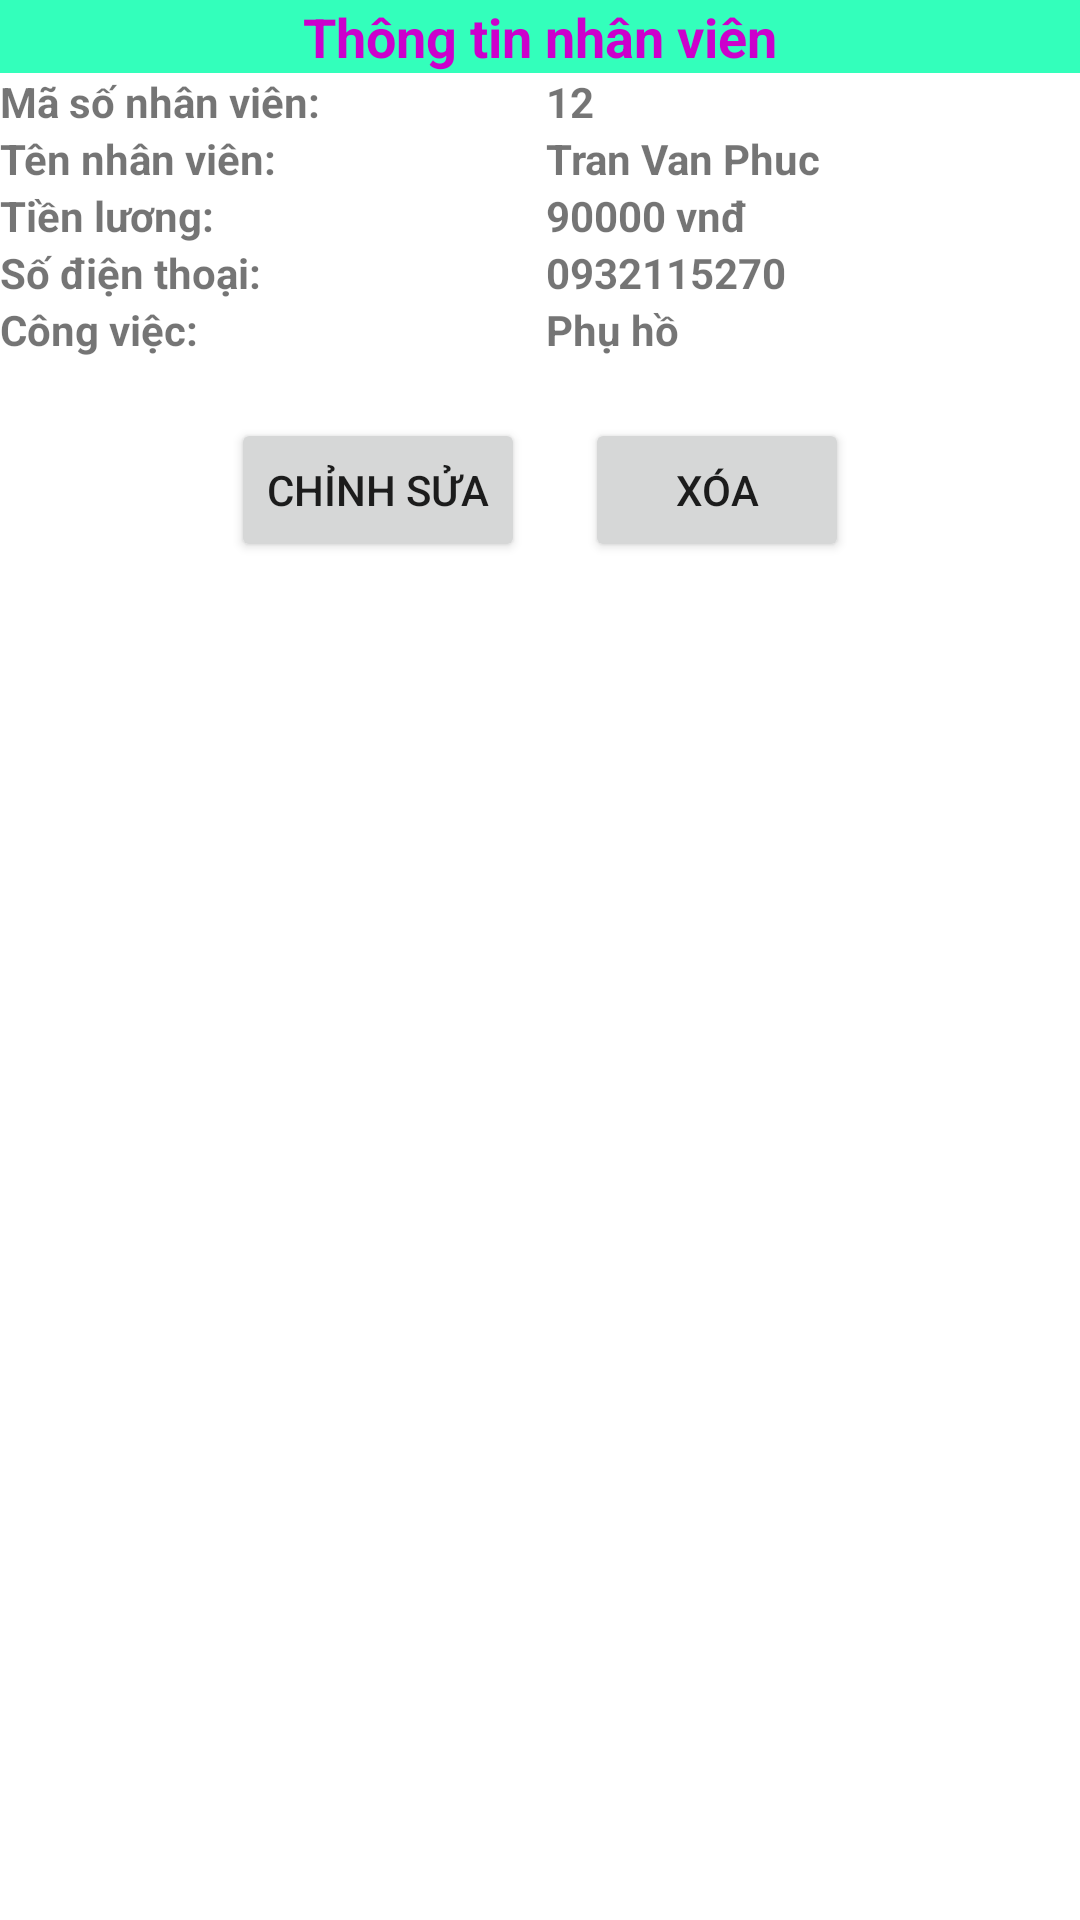

The Android layout XML behind this screen, and the referenced resources:
<!-- AndroidManifest.xml: application theme Theme.B1910127_TranVanPhuc -->
<!-- res/layout/activity_thong_tin_nhan_vien.xml -->
<?xml version="1.0" encoding="utf-8"?>
<LinearLayout xmlns:android="http://schemas.android.com/apk/res/android"
    xmlns:app="http://schemas.android.com/apk/res-auto"
    xmlns:tools="http://schemas.android.com/tools"
    android:layout_width="match_parent"
    android:layout_height="match_parent"
    android:orientation="vertical"
    tools:context=".giaodien.ThongTinNhanVien">

    <TextView
        android:layout_width="match_parent"
        android:layout_height="wrap_content"
        style="@style/TitleStyle"
        android:text="Thông tin nhân viên">
    </TextView>
   <LinearLayout
       android:layout_width="match_parent"
       android:layout_height="wrap_content"
       android:orientation="horizontal">

       <TextView
           android:layout_width="182dp"
           android:layout_height="match_parent"
           android:text="Mã số nhân viên:"
           android:textStyle="bold">

       </TextView>
       <TextView
           android:id="@+id/ttMaCongNhanVien"
           android:layout_width="wrap_content"
           android:layout_height="wrap_content"
           android:layout_weight="1"
           android:text="12"
           android:textStyle="bold">
       </TextView>
   </LinearLayout>
    <LinearLayout
        android:layout_width="match_parent"
        android:layout_height="wrap_content"
        android:orientation="horizontal">
        <TextView
            android:layout_width="182dp"
            android:layout_height="wrap_content"
            android:text="Tên nhân viên:"
            android:textStyle="bold">

        </TextView>
        <TextView
            android:id="@+id/ttTenNhanVien"
            android:layout_width="wrap_content"
            android:layout_height="wrap_content"
            android:layout_weight="1"
            android:text="Tran Van Phuc"
            android:textStyle="bold">
        </TextView>

    </LinearLayout>
    <LinearLayout
        android:layout_width="match_parent"
        android:layout_height="wrap_content"
        android:orientation="horizontal">
        <TextView
            android:layout_width="182dp"
            android:layout_height="wrap_content"
            android:text="Tiền lương:"
            android:textStyle="bold">

        </TextView>
        <TextView
            android:id="@+id/ttTienLuongNhanVien"
            android:layout_width="wrap_content"
            android:layout_height="wrap_content"
            android:layout_weight="1"
            android:text="90000 vnđ"
            android:textStyle="bold">
        </TextView>
    </LinearLayout>
    <LinearLayout
        android:layout_width="match_parent"
        android:layout_height="wrap_content"
        android:orientation="horizontal">
        <TextView
            android:layout_width="182dp"
            android:layout_height="wrap_content"
            android:text="Số điện thoại:"
            android:textStyle="bold">

        </TextView>
        <TextView
            android:id="@+id/ttSdt"
            android:layout_width="wrap_content"
            android:layout_height="wrap_content"
            android:layout_weight="1"
            android:text="0932115270"
            android:textStyle="bold">
        </TextView>
    </LinearLayout>
    <LinearLayout
        android:layout_width="match_parent"
        android:layout_height="wrap_content"
        android:orientation="horizontal">
        <TextView
            android:layout_width="182dp"
            android:layout_height="wrap_content"
            android:text="Công việc:"
            android:textStyle="bold">

        </TextView>
        <TextView
            android:id="@+id/ttCongViecNhanVien"
            android:layout_width="wrap_content"
            android:layout_height="wrap_content"
            android:layout_weight="1"
            android:text="Phụ hồ"
            android:textStyle="bold">
        </TextView>
    </LinearLayout>
    <LinearLayout
        android:layout_marginTop="20dp"
        android:layout_width="match_parent"
        android:layout_height="wrap_content"
        android:orientation="horizontal"
        android:gravity="center">
        <Button
            android:id="@+id/btnChinhSuaNhanVien"
            android:layout_width="wrap_content"
            android:layout_height="wrap_content"
            android:onClick="chinhSuaNhanVien"
            android:layout_marginRight="20dp"
            android:text="Chỉnh sửa">
        </Button>
        <Button
            android:id="@+id/btnXoaNhanVien"
            android:layout_width="wrap_content"
            android:layout_height="wrap_content"
            android:onClick="xoaNhanVien"
            android:text="Xóa">
        </Button>
    </LinearLayout>
</LinearLayout>
<!-- resources referenced by this layout -->
<resources>
  <style name="TitleStyle" parent="@android:style/TextAppearance.Medium">
          <item name="android:layout_width">match_parent</item>
          <item name="android:layout_height">30dp</item>
          <item name="android:gravity">center</item>
          <item name="android:background">#33FFBB</item>
          <item name="android:textColor">#CC00CC</item>
          <item name="android:textStyle">bold</item>
      </style>
  <style name="Theme.B1910127_TranVanPhuc" parent="Theme.MaterialComponents.DayNight.DarkActionBar">
          
          <item name="colorPrimary">@color/purple_500</item>
          <item name="colorPrimaryVariant">@color/purple_700</item>
          <item name="colorOnPrimary">@color/white</item>
          
          <item name="colorSecondary">@color/teal_200</item>
          <item name="colorSecondaryVariant">@color/teal_700</item>
          <item name="colorOnSecondary">@color/black</item>
          
          <item name="android:statusBarColor" tools:targetApi="l">?attr/colorPrimaryVariant</item>
          
      </style>
  <!-- not gathered from this repository: default colours our renderer supplied (Android Studio template values) -->
  <color name="purple_500">#FF6200EE</color>
  <color name="purple_700">#FF3700B3</color>
  <color name="teal_200">#FF03DAC5</color>
  <color name="teal_700">#FF018786</color>
  <color name="black">#FF000000</color>
  <color name="white">#FFFFFFFF</color>
</resources>
